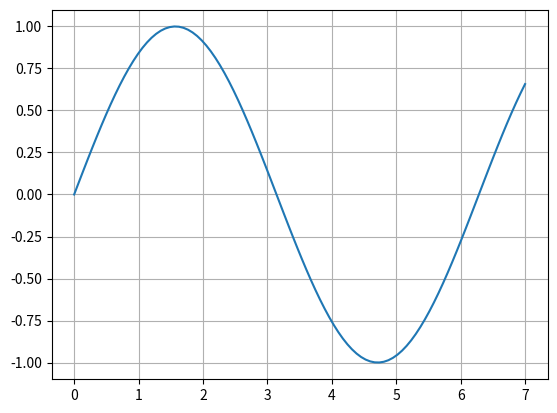

Write the Python code that produced this figure.
import numpy as np
from numpy import random
import matplotlib.pyplot as plt

#print(random.normal(size=100))

x = np.linspace(0,7,100)
y =np.sin(x)

plt.plot(x,y)
plt.grid()
plt.show()
plt.savefig("test2.png")
print(random.normal(size=10))